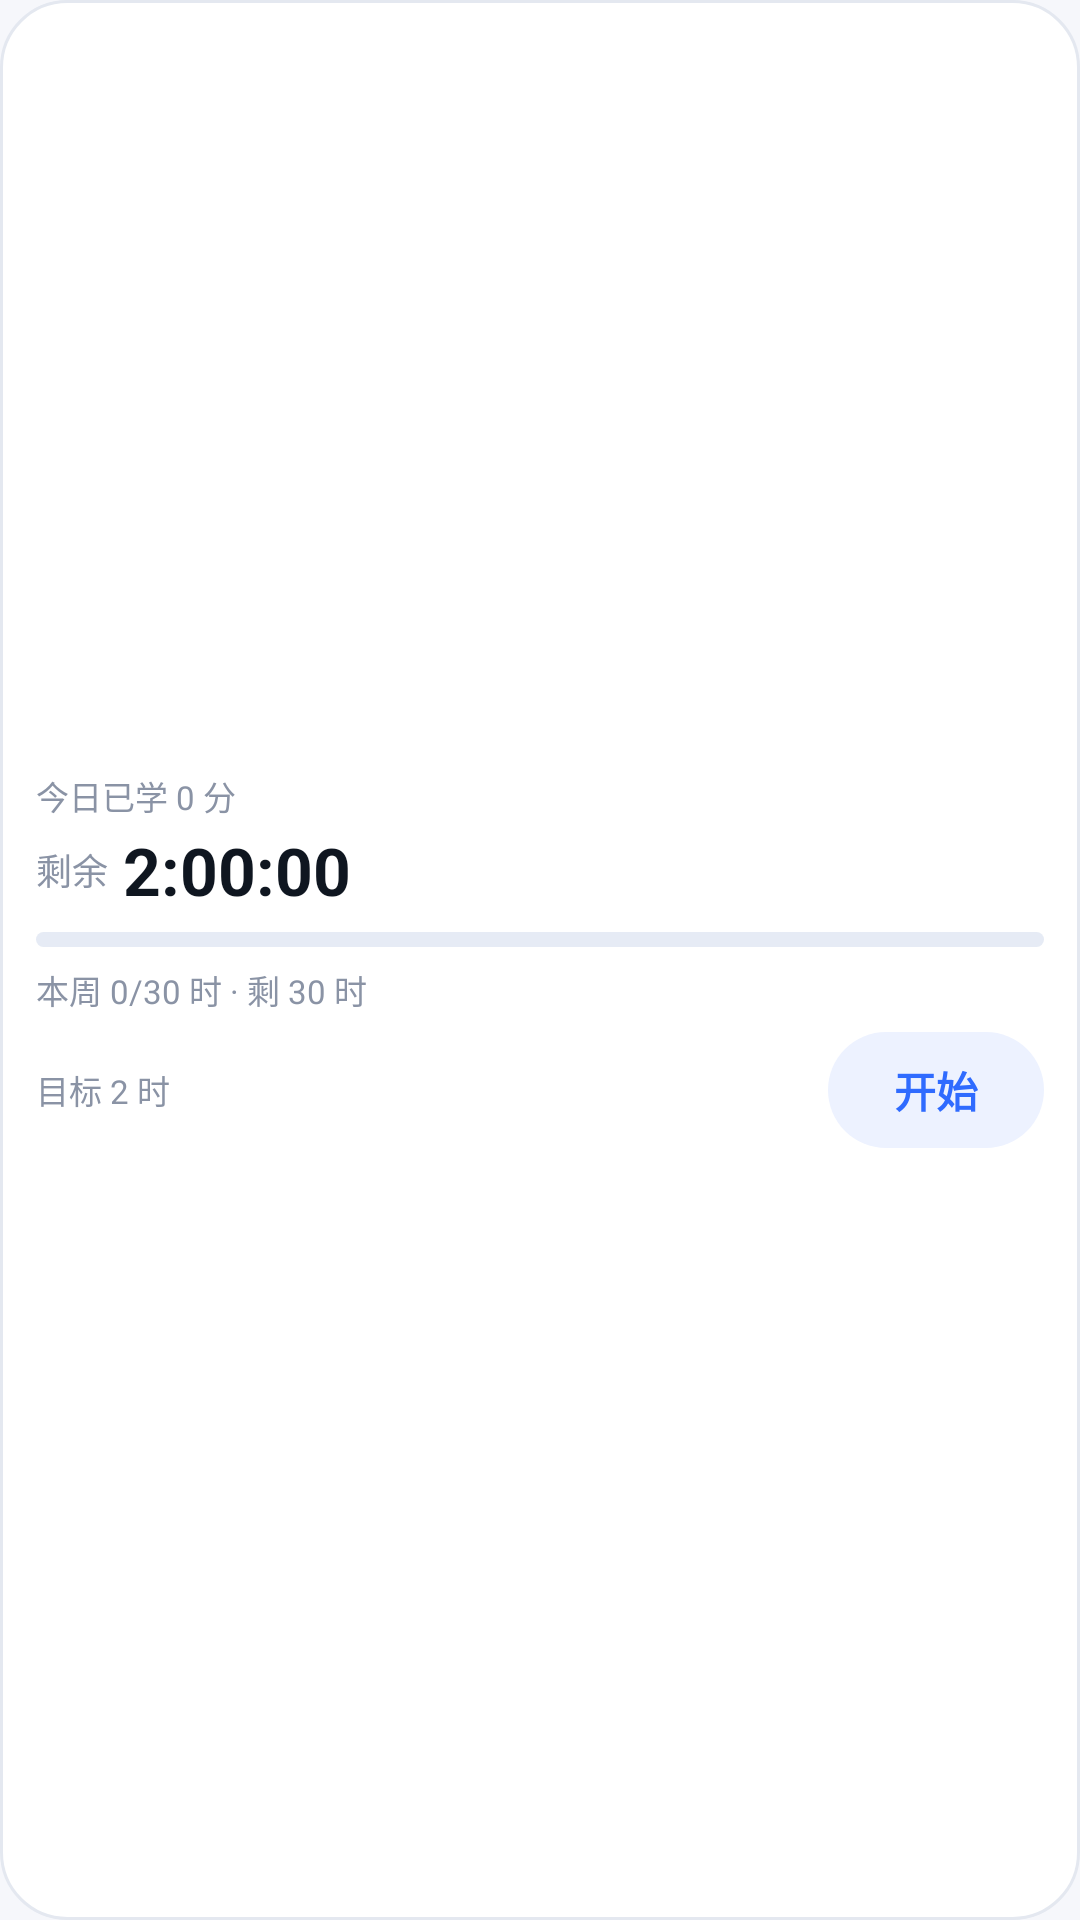

Here is an Android app screen rendered from its layout file. Give the layout XML and the strings, colors and styles it references.
<!-- AndroidManifest.xml: application theme Theme.StudyTick -->
<!-- res/layout/widget_study.xml -->
<?xml version="1.0" encoding="utf-8"?>

<LinearLayout xmlns:android="http://schemas.android.com/apk/res/android"
    android:id="@+id/widget_root"
    android:layout_width="match_parent"
    android:layout_height="match_parent"
    android:background="@drawable/widget_card_bg"
    android:gravity="center_vertical"
    android:orientation="vertical"
    android:padding="12dp">

    
    <TextView
        android:id="@+id/widget_today"
        android:layout_width="match_parent"
        android:layout_height="wrap_content"
        android:ellipsize="end"
        android:maxLines="1"
        android:text="今日已学 0 分"
        android:textColor="#8A93A5"
        android:textSize="11sp" />

    
    <LinearLayout
        android:layout_width="match_parent"
        android:layout_height="wrap_content"
        android:layout_marginTop="2dp"
        android:gravity="bottom"
        android:orientation="horizontal">

        <TextView
            android:layout_width="wrap_content"
            android:layout_height="wrap_content"
            android:layout_marginEnd="5dp"
            android:layout_marginBottom="3dp"
            android:text="剩余"
            android:textColor="#8A93A5"
            android:textSize="12sp" />

        <FrameLayout
            android:layout_width="wrap_content"
            android:layout_height="wrap_content">

            <TextView
                android:id="@+id/widget_time"
                android:layout_width="wrap_content"
                android:layout_height="wrap_content"
                android:maxLines="1"
                android:text="2:00:00"
                android:textColor="#0F1620"
                android:textSize="22sp"
                android:textStyle="bold" />

            <Chronometer
                android:id="@+id/widget_chrono"
                android:layout_width="wrap_content"
                android:layout_height="wrap_content"
                android:textColor="#0F1620"
                android:textSize="22sp"
                android:textStyle="bold"
                android:visibility="gone" />
        </FrameLayout>
    </LinearLayout>

    <ProgressBar
        android:id="@+id/widget_progress"
        style="?android:attr/progressBarStyleHorizontal"
        android:layout_width="match_parent"
        android:layout_height="5dp"
        android:layout_marginTop="6dp"
        android:max="100"
        android:progress="0"
        android:progressDrawable="@drawable/widget_progress" />

    
    <TextView
        android:id="@+id/widget_week"
        android:layout_width="match_parent"
        android:layout_height="wrap_content"
        android:layout_marginTop="6dp"
        android:ellipsize="end"
        android:maxLines="1"
        android:text="本周 0/30 时 · 剩 30 时"
        android:textColor="#8A93A5"
        android:textSize="11sp" />

    <LinearLayout
        android:layout_width="match_parent"
        android:layout_height="wrap_content"
        android:layout_marginTop="6dp"
        android:gravity="center_vertical"
        android:orientation="horizontal">

        <TextView
            android:id="@+id/widget_goal"
            android:layout_width="0dp"
            android:layout_height="wrap_content"
            android:layout_weight="1"
            android:ellipsize="end"
            android:maxLines="1"
            android:text="目标 2 时"
            android:textColor="#8A93A5"
            android:textSize="11sp" />

        <TextView
            android:id="@+id/widget_action"
            android:layout_width="wrap_content"
            android:layout_height="wrap_content"
            android:background="@drawable/widget_pill_bg"
            android:maxLines="1"
            android:paddingLeft="22dp"
            android:paddingTop="9dp"
            android:paddingRight="22dp"
            android:paddingBottom="9dp"
            android:text="开始"
            android:textColor="#2F6BFF"
            android:textSize="14sp"
            android:textStyle="bold" />
    </LinearLayout>
</LinearLayout>
<!-- resources referenced by this layout -->
<resources>
  <!-- drawable widget_card_bg (drawable) -->
  <?xml version="1.0" encoding="utf-8"?>
  <shape xmlns:android="http://schemas.android.com/apk/res/android"
      android:shape="rectangle">
      <solid android:color="#FFFFFF" />
      <corners android:radius="22dp" />
      <stroke
          android:width="1dp"
          android:color="#E4E8F0" />
  </shape>
  <!-- drawable widget_pill_bg (drawable) -->
  <?xml version="1.0" encoding="utf-8"?>
  <shape xmlns:android="http://schemas.android.com/apk/res/android"
      android:shape="rectangle">
      <solid android:color="#EDF2FF" />
      <corners android:radius="40dp" />
  </shape>
  <!-- drawable widget_progress (drawable) -->
  <?xml version="1.0" encoding="utf-8"?>
  <layer-list xmlns:android="http://schemas.android.com/apk/res/android">
      <item android:id="@android:id/background">
          <shape android:shape="rectangle">
              <solid android:color="#E6EBF5" />
              <corners android:radius="3dp" />
          </shape>
      </item>
      <item android:id="@android:id/progress">
          <clip>
              <shape android:shape="rectangle">
                  <solid android:color="#2F6BFF" />
                  <corners android:radius="3dp" />
              </shape>
          </clip>
      </item>
  </layer-list>
  <style name="Theme.StudyTick" parent="android:Theme.Material.Light.NoActionBar">
          <item name="android:windowBackground">@color/app_bg</item>
          <item name="android:statusBarColor">@android:color/transparent</item>
          <item name="android:navigationBarColor">@android:color/transparent</item>
          <item name="android:windowLightStatusBar">true</item>
      </style>
  <color name="app_bg">#F6F7FB</color>
</resources>
